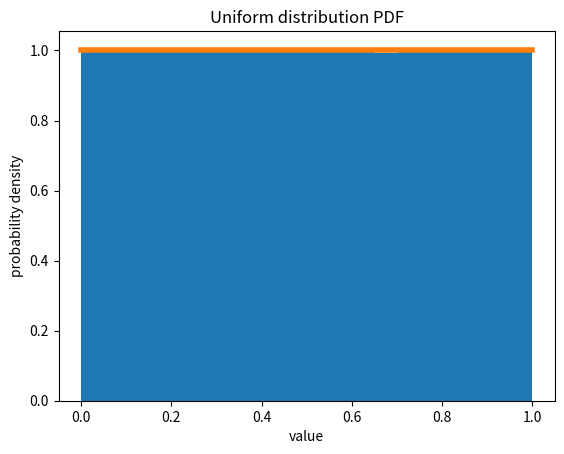

Write Python code to recreate this figure.
import numpy as np
import matplotlib.pyplot as plt

N = 1000000
x = np.random.rand(N)
nbins = 20
count, bins, patches = plt.hist(x, nbins, density=1)

plt.xlabel("value")
plt.ylabel('probability density')
plt.title('Uniform distribution PDF')
y = np.ones_like(bins)
plt.plot(bins,y,linewidth = 4)
plt.show()